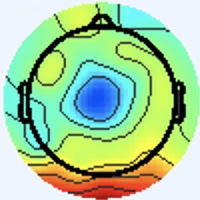

Source data for this figure (header and first rows):
[238 245 255], [238 245 255], [238 245 255], [238 245 255], [238 245 255], [238 245 255], [238 245 255], [238 245 255], [238 245 255], [238 245 255], [238 245 255], [238 245 255], [238 245 255], [238 245 255], [238 245 255], [238 245 255], [238 245 255], [238 245 255], [238 245 255], [238 245 255], [238 245 255], [238 245 255], [238 245 255], [238 245 255]
[238 245 255], [238 245 255], [238 245 255], [238 245 255], [238 245 255], [238 245 255], [238 245 255], [238 245 255], [238 245 255], [238 245 255], [238 245 255], [238 245 255], [238 245 255], [238 245 255], [238 245 255], [238 245 255], [238 245 255], [238 245 255], [238 245 255], [238 245 255], [238 245 255], [238 245 255], [238 245 255], [238 245 255]
[238 245 255], [238 245 255], [238 245 255], [238 245 255], [238 245 255], [238 245 255], [238 245 255], [238 245 255], [238 245 255], [238 245 255], [238 245 255], [238 245 255], [238 245 255], [238 245 255], [238 245 255], [238 245 255], [238 245 255], [238 245 255], [238 245 255], [238 245 255], [238 245 255], [238 245 255], [238 245 255], [238 245 255]
[238 245 255], [238 245 255], [238 245 255], [238 245 255], [238 245 255], [238 245 255], [238 245 255], [238 245 255], [238 245 255], [238 245 255], [238 245 255], [238 245 255], [238 245 255], [238 245 255], [238 245 255], [238 245 255], [238 245 255], [238 245 255], [238 245 255], [238 245 255], [238 245 255], [238 245 255], [238 245 255], [238 245 255]
[238 245 255], [238 245 255], [238 245 255], [238 245 255], [238 245 255], [238 245 255], [238 245 255], [238 245 255], [238 245 255], [238 245 255], [238 245 255], [238 245 255], [238 245 255], [238 245 255], [238 245 255], [238 245 255], [238 245 255], [238 245 255], [238 245 255], [238 245 255], [238 245 255], [238 245 255], [238 245 255], [238 245 255]
[238 245 255], [238 245 255], [238 245 255], [238 245 255], [238 245 255], [238 245 255], [238 245 255], [238 245 255], [238 245 255], [238 245 255], [238 245 255], [238 245 255], [238 245 255], [238 245 255], [238 245 255], [238 245 255], [238 245 255], [238 245 255], [238 245 255], [238 245 255], [238 245 255], [238 245 255], [238 245 255], [238 245 255]
[238 245 255], [238 245 255], [238 245 255], [238 245 255], [238 245 255], [238 245 255], [238 245 255], [238 245 255], [238 245 255], [238 245 255], [238 245 255], [238 245 255], [238 245 255], [238 245 255], [238 245 255], [238 245 255], [238 245 255], [238 245 255], [238 245 255], [238 245 255], [238 245 255], [238 245 255], [238 245 255], [238 245 255]
[238 245 255], [238 245 255], [238 245 255], [238 245 255], [238 245 255], [238 245 255], [238 245 255], [238 245 255], [238 245 255], [238 245 255], [238 245 255], [238 245 255], [238 245 255], [238 245 255], [238 245 255], [238 245 255], [238 245 255], [238 245 255], [238 245 255], [238 245 255], [238 245 255], [238 245 255], [238 245 255], [238 245 255]
[238 245 255], [238 245 255], [238 245 255], [238 245 255], [238 245 255], [238 245 255], [238 245 255], [238 245 255], [238 245 255], [238 245 255], [238 245 255], [238 245 255], [238 245 255], [238 245 255], [238 245 255], [238 245 255], [238 245 255], [238 245 255], [238 245 255], [238 245 255], [238 245 255], [238 245 255], [238 245 255], [238 245 255]
[238 245 255], [238 245 255], [238 245 255], [238 245 255], [238 245 255], [238 245 255], [238 245 255], [238 245 255], [238 245 255], [238 245 255], [238 245 255], [238 245 255], [238 245 255], [238 245 255], [238 245 255], [238 245 255], [238 245 255], [238 245 255], [238 245 255], [238 245 255], [238 245 255], [238 245 255], [238 245 255], [238 245 255]
[238 245 255], [238 245 255], [238 245 255], [238 245 255], [238 245 255], [238 245 255], [238 245 255], [238 245 255], [238 245 255], [238 245 255], [238 245 255], [238 245 255], [238 245 255], [238 245 255], [238 245 255], [238 245 255], [238 245 255], [238 245 255], [238 245 255], [238 245 255], [238 245 255], [238 245 255], [238 245 255], [238 245 255]
[238 245 255], [238 245 255], [238 245 255], [238 245 255], [238 245 255], [238 245 255], [238 245 255], [238 245 255], [238 245 255], [238 245 255], [238 245 255], [238 245 255], [238 245 255], [238 245 255], [238 245 255], [238 245 255], [238 245 255], [238 245 255], [238 245 255], [238 245 255], [238 245 255], [238 245 255], [238 245 255], [238 245 255]
[238 245 255], [238 245 255], [238 245 255], [238 245 255], [238 245 255], [238 245 255], [238 245 255], [238 245 255], [238 245 255], [238 245 255], [238 245 255], [238 245 255], [238 245 255], [238 245 255], [238 245 255], [238 245 255], [238 245 255], [238 245 255], [238 245 255], [238 245 255], [238 245 255], [238 245 255], [238 245 255], [238 245 255]
[238 245 255], [238 245 255], [238 245 255], [238 245 255], [238 245 255], [238 245 255], [238 245 255], [238 245 255], [238 245 255], [238 245 255], [238 245 255], [238 245 255], [238 245 255], [238 245 255], [238 245 255], [238 245 255], [238 245 255], [238 245 255], [238 245 255], [238 245 255], [238 245 255], [238 245 255], [238 245 255], [238 245 255]
[238 245 255], [238 245 255], [238 245 255], [238 245 255], [238 245 255], [238 245 255], [238 245 255], [238 245 255], [238 245 255], [238 245 255], [238 245 255], [238 245 255], [238 245 255], [238 245 255], [238 245 255], [238 245 255], [238 245 255], [238 245 255], [238 245 255], [238 245 255], [238 245 255], [238 245 255], [238 245 255], [238 245 255]
[238 245 255], [238 245 255], [238 245 255], [238 245 255], [238 245 255], [238 245 255], [238 245 255], [238 245 255], [238 245 255], [238 245 255], [238 245 255], [238 245 255], [238 245 255], [238 245 255], [238 245 255], [238 245 255], [238 245 255], [238 245 255], [238 245 255], [238 245 255], [238 245 255], [238 245 255], [238 245 255], [238 245 255]
[238 245 255], [238 245 255], [238 245 255], [238 245 255], [238 245 255], [238 245 255], [238 245 255], [238 245 255], [238 245 255], [238 245 255], [238 245 255], [238 245 255], [238 245 255], [238 245 255], [238 245 255], [238 245 255], [238 245 255], [238 245 255], [238 245 255], [238 245 255], [238 245 255], [238 245 255], [238 245 255], [238 245 255]
[238 245 255], [238 245 255], [238 245 255], [238 245 255], [238 245 255], [238 245 255], [238 245 255], [238 245 255], [238 245 255], [238 245 255], [238 245 255], [238 245 255], [238 245 255], [238 245 255], [238 245 255], [238 245 255], [238 245 255], [238 245 255], [238 245 255], [238 245 255], [238 245 255], [238 245 255], [238 245 255], [238 245 255]
[238 245 255], [238 245 255], [238 245 255], [238 245 255], [238 245 255], [238 245 255], [238 245 255], [238 245 255], [238 245 255], [238 245 255], [238 245 255], [238 245 255], [238 245 255], [238 245 255], [238 245 255], [238 245 255], [238 245 255], [238 245 255], [238 245 255], [238 245 255], [238 245 255], [238 245 255], [238 245 255], [238 245 255]
[238 245 255], [238 245 255], [238 245 255], [238 245 255], [238 245 255], [238 245 255], [238 245 255], [238 245 255], [238 245 255], [238 245 255], [238 245 255], [238 245 255], [238 245 255], [238 245 255], [238 245 255], [238 245 255], [238 245 255], [238 245 255], [238 245 255], [238 245 255], [238 245 255], [238 245 255], [238 245 255], [238 245 255]
[238 245 255], [238 245 255], [238 245 255], [238 245 255], [238 245 255], [238 245 255], [238 245 255], [238 245 255], [238 245 255], [238 245 255], [238 245 255], [238 245 255], [238 245 255], [238 245 255], [238 245 255], [238 245 255], [238 245 255], [238 245 255], [238 245 255], [238 245 255], [238 245 255], [238 245 255], [238 245 255], [238 245 255]
[238 245 255], [238 245 255], [238 245 255], [238 245 255], [238 245 255], [238 245 255], [238 245 255], [238 245 255], [238 245 255], [238 245 255], [238 245 255], [238 245 255], [238 245 255], [238 245 255], [238 245 255], [238 245 255], [238 245 255], [238 245 255], [238 245 255], [238 245 255], [238 245 255], [238 245 255], [238 245 255], [238 245 255]
[238 245 255], [238 245 255], [238 245 255], [238 245 255], [238 245 255], [238 245 255], [238 245 255], [238 245 255], [238 245 255], [238 245 255], [238 245 255], [238 245 255], [238 245 255], [238 245 255], [238 245 255], [238 245 255], [238 245 255], [238 245 255], [238 245 255], [238 245 255], [238 245 255], [238 245 255], [238 245 255], [238 245 255]
[238 245 255], [238 245 255], [238 245 255], [238 245 255], [238 245 255], [238 245 255], [238 245 255], [238 245 255], [238 245 255], [238 245 255], [238 245 255], [238 245 255], [238 245 255], [238 245 255], [238 245 255], [238 245 255], [238 245 255], [238 245 255], [238 245 255], [238 245 255], [238 245 255], [238 245 255], [238 245 255], [238 245 255]
[238 245 255], [238 245 255], [238 245 255], [238 245 255], [238 245 255], [238 245 255], [238 245 255], [238 245 255], [238 245 255], [238 245 255], [238 245 255], [238 245 255], [238 245 255], [238 245 255], [238 245 255], [238 245 255], [238 245 255], [238 245 255], [238 245 255], [238 245 255], [238 245 255], [238 245 255], [238 245 255], [238 245 255]
[238 245 255], [238 245 255], [238 245 255], [238 245 255], [238 245 255], [238 245 255], [238 245 255], [238 245 255], [238 245 255], [238 245 255], [238 245 255], [238 245 255], [238 245 255], [238 245 255], [238 245 255], [238 245 255], [238 245 255], [238 245 255], [238 245 255], [238 245 255], [238 245 255], [238 245 255], [238 245 255], [238 245 255]
[238 245 255], [238 245 255], [238 245 255], [238 245 255], [238 245 255], [238 245 255], [238 245 255], [238 245 255], [238 245 255], [238 245 255], [238 245 255], [238 245 255], [238 245 255], [238 245 255], [238 245 255], [238 245 255], [238 245 255], [238 245 255], [238 245 255], [238 245 255], [238 245 255], [238 245 255], [238 245 255], [238 245 255]
[238 245 255], [238 245 255], [238 245 255], [238 245 255], [238 245 255], [238 245 255], [238 245 255], [238 245 255], [238 245 255], [238 245 255], [238 245 255], [238 245 255], [238 245 255], [238 245 255], [238 245 255], [238 245 255], [238 245 255], [238 245 255], [238 245 255], [238 245 255], [238 245 255], [238 245 255], [238 245 255], [238 245 255]
[238 245 255], [238 245 255], [238 245 255], [238 245 255], [238 245 255], [238 245 255], [238 245 255], [238 245 255], [238 245 255], [238 245 255], [238 245 255], [238 245 255], [238 245 255], [238 245 255], [238 245 255], [238 245 255], [238 245 255], [238 245 255], [238 245 255], [238 245 255], [238 245 255], [238 245 255], [238 245 255], [238 245 255]
[238 245 255], [238 245 255], [238 245 255], [238 245 255], [238 245 255], [238 245 255], [238 245 255], [238 245 255], [238 245 255], [238 245 255], [238 245 255], [238 245 255], [238 245 255], [238 245 255], [238 245 255], [238 245 255], [238 245 255], [238 245 255], [238 245 255], [238 245 255], [238 245 255], [238 245 255], [238 245 255], [238 245 255]
[238 245 255], [238 245 255], [238 245 255], [238 245 255], [238 245 255], [238 245 255], [238 245 255], [238 245 255], [238 245 255], [238 245 255], [238 245 255], [238 245 255], [238 245 255], [238 245 255], [238 245 255], [238 245 255], [238 245 255], [238 245 255], [238 245 255], [238 245 255], [238 245 255], [238 245 255], [238 245 255], [238 245 255]
[238 245 255], [238 245 255], [238 245 255], [238 245 255], [238 245 255], [238 245 255], [238 245 255], [238 245 255], [238 245 255], [238 245 255], [238 245 255], [238 245 255], [238 245 255], [238 245 255], [238 245 255], [238 245 255], [240 244 255], [238 245 255], [238 245 255], [237 246 255], [238 245 255], [238 245 255], [238 245 255], [238 245 255]
[238 245 255], [238 245 255], [238 245 255], [238 245 255], [238 245 255], [238 245 255], [238 245 255], [238 245 255], [238 245 255], [238 245 255], [238 245 255], [238 245 255], [238 245 255], [238 245 255], [238 245 255], [240 244 255], [241 244 253], [240 244 253], [237 246 255], [236 246 255], [237 245 255], [237 245 255], [238 245 255], [238 245 255]
[238 245 255], [238 245 255], [238 245 255], [238 245 255], [238 245 255], [238 245 255], [238 245 255], [238 245 255], [238 245 255], [238 245 255], [238 245 255], [238 245 255], [238 245 255], [238 245 255], [238 245 255], [238 245 255], [240 244 253], [240 244 253], [238 245 255], [237 245 255], [238 244 255], [238 244 255], [238 245 255], [238 245 255]
[238 245 255], [238 245 255], [238 245 255], [238 245 255], [238 245 255], [238 245 255], [238 245 255], [238 245 255], [238 245 255], [238 245 255], [238 245 255], [238 245 255], [238 245 255], [238 245 255], [238 245 255], [238 245 255], [237 246 253], [238 245 253], [241 243 255], [241 243 255], [241 243 255], [240 244 255], [238 245 255], [237 246 255]
[238 245 255], [238 245 255], [238 245 255], [238 245 255], [238 245 255], [238 245 255], [238 245 255], [238 245 255], [238 245 255], [238 245 255], [238 245 255], [238 245 255], [238 245 255], [238 245 255], [238 245 255], [238 245 255], [237 246 253], [237 246 255], [241 243 255], [241 243 255], [240 244 255], [240 244 255], [238 245 255], [238 245 255]
[238 245 255], [238 245 255], [238 245 255], [238 245 255], [238 245 255], [238 245 255], [238 245 255], [238 245 255], [238 245 255], [238 245 255], [238 245 255], [238 245 255], [238 245 255], [238 245 255], [238 245 255], [238 245 255], [238 245 255], [237 246 255], [238 245 255], [237 246 255], [237 246 255], [237 246 255], [238 245 255], [240 244 253]
[238 245 255], [238 245 255], [238 245 255], [238 245 255], [238 245 255], [238 245 255], [238 245 255], [238 245 255], [238 245 255], [238 245 255], [238 245 255], [238 245 255], [238 245 255], [238 245 255], [238 245 255], [238 245 255], [238 245 255], [238 245 255], [237 246 255], [237 246 255], [237 246 255], [237 246 255], [240 244 253], [241 246 252]
[238 245 255], [238 245 255], [238 245 255], [238 245 255], [238 245 255], [238 245 255], [238 245 255], [238 245 255], [238 245 255], [238 245 255], [238 245 255], [238 245 255], [238 245 255], [238 245 255], [238 245 255], [238 245 255], [240 244 255], [240 244 255], [240 244 255], [240 244 255], [238 245 255], [238 245 253], [242 245 252], [239 247 250]
[238 245 255], [238 245 255], [238 245 255], [238 245 255], [238 245 255], [238 245 255], [238 245 255], [238 245 255], [238 245 255], [238 245 255], [238 245 255], [238 245 255], [238 245 255], [238 245 255], [238 245 255], [238 245 255], [240 244 255], [240 244 255], [240 244 255], [240 244 255], [238 245 255], [239 246 254], [239 247 250], [232 253 248]
[238 245 255], [238 245 255], [238 245 255], [238 245 255], [238 245 255], [238 245 255], [238 245 255], [238 245 255], [238 245 255], [238 245 255], [238 245 255], [238 245 255], [238 245 255], [238 245 255], [238 245 255], [240 244 255], [242 244 255], [241 243 255], [238 244 255], [239 245 255], [237 246 255], [238 252 255], [233 255 252], [204 251 233]
[238 245 255], [238 245 255], [238 245 255], [238 245 255], [238 245 255], [238 245 255], [238 245 255], [238 245 255], [238 245 255], [238 245 255], [238 245 255], [238 245 255], [238 245 255], [238 245 255], [238 245 255], [240 244 255], [241 243 255], [241 243 255], [236 242 254], [238 246 255], [238 247 255], [227 248 249], [206 250 235], [173 246 216]
[238 245 255], [238 245 255], [238 245 255], [238 245 255], [238 245 255], [238 245 255], [238 245 255], [238 245 255], [238 245 255], [238 245 255], [238 245 255], [238 245 255], [238 245 255], [238 245 255], [238 245 255], [240 244 255], [241 244 253], [241 245 255], [237 245 255], [239 249 255], [238 249 255], [210 242 237], [168 242 215], [142 243 199]
[238 245 255], [238 245 255], [238 245 255], [238 245 255], [238 245 255], [238 245 255], [238 245 255], [238 245 255], [238 245 255], [238 245 255], [238 245 255], [238 245 255], [238 245 255], [238 245 255], [238 245 255], [238 245 255], [240 244 253], [241 245 254], [236 245 254], [239 249 255], [234 252 254], [200 244 231], [150 241 206], [128 245 193]
[238 245 255], [238 245 255], [238 245 255], [238 245 255], [238 245 255], [238 245 255], [238 245 255], [238 245 255], [238 245 255], [238 245 255], [238 245 255], [238 245 255], [238 245 255], [238 245 255], [238 245 255], [238 245 255], [238 245 253], [237 244 252], [236 243 253], [236 249 255], [229 255 252], [195 250 231], [148 244 206], [128 247 193]
[238 245 255], [238 245 255], [238 245 255], [238 245 255], [238 245 255], [238 245 255], [238 245 255], [238 245 255], [238 245 255], [238 245 255], [238 245 255], [238 245 255], [238 245 255], [238 245 255], [238 245 255], [238 245 255], [238 245 253], [239 248 255], [239 250 255], [227 251 251], [204 252 240], [173 247 220], [142 245 202], [130 249 195]
[238 245 255], [238 245 255], [238 245 255], [238 245 255], [238 245 255], [238 245 255], [238 245 255], [238 245 255], [238 245 255], [238 245 255], [238 245 255], [238 245 255], [238 245 255], [238 245 255], [238 245 255], [238 245 255], [237 246 253], [236 249 255], [232 253 255], [203 249 239], [162 245 219], [139 245 205], [133 245 197], [132 249 194]
[238 245 255], [238 245 255], [238 245 255], [238 245 255], [238 245 255], [238 245 255], [240 244 255], [240 244 255], [238 245 255], [238 245 255], [238 245 255], [238 245 255], [237 246 255], [237 246 255], [238 245 255], [238 245 253], [238 247 254], [226 247 248], [210 251 243], [173 245 223], [134 240 202], [126 248 199], [132 250 198], [131 248 193]
[240 244 255], [240 244 255], [240 244 255], [238 245 255], [237 246 253], [237 246 253], [241 243 255], [241 243 255], [241 245 255], [236 243 253], [238 244 255], [238 246 255], [235 245 254], [237 247 255], [239 248 255], [239 248 255], [237 248 254], [211 243 238], [165 239 214], [142 244 205], [132 250 202], [124 248 194], [127 249 192], [129 251 192]
[240 244 255], [240 244 255], [240 244 255], [238 245 255], [237 246 253], [237 246 253], [240 244 255], [241 243 255], [238 245 255], [238 245 255], [238 244 255], [238 244 255], [237 246 255], [236 245 254], [237 244 252], [238 247 254], [234 254 255], [200 246 235], [149 240 205], [127 245 197], [127 250 196], [126 251 193], [129 251 192], [129 251 190]
[238 244 255], [238 244 255], [241 243 255], [240 244 255], [238 245 253], [237 246 253], [238 245 255], [238 245 255], [237 246 255], [238 247 255], [239 243 255], [240 242 255], [242 244 255], [243 243 255], [241 244 253], [240 251 255], [227 255 253], [189 250 232], [144 242 203], [126 244 194], [127 250 195], [128 251 194], [131 250 192], [130 250 189]
[237 245 255], [238 244 255], [240 244 255], [240 244 255], [238 245 253], [237 246 253], [237 246 255], [237 246 255], [236 245 254], [239 248 255], [238 244 255], [239 243 254], [243 243 255], [244 244 254], [241 245 254], [227 248 249], [200 250 238], [171 250 221], [140 247 203], [127 250 196], [128 251 194], [127 251 191], [130 249 191], [132 250 190]
[237 246 255], [237 246 255], [237 246 255], [237 246 255], [237 246 255], [237 246 255], [238 245 255], [238 245 255], [236 242 254], [238 246 255], [236 246 255], [237 246 255], [240 244 255], [241 248 255], [232 250 254], [204 244 236], [164 240 214], [143 245 205], [129 250 197], [125 253 194], [124 252 193], [125 251 190], [130 249 191], [135 251 190]
[237 246 255], [237 246 255], [237 246 255], [237 246 255], [236 246 255], [236 246 255], [238 245 255], [238 245 255], [240 244 255], [239 245 255], [236 246 255], [236 246 255], [237 244 252], [240 251 255], [232 255 255], [196 246 234], [148 239 206], [127 245 197], [125 250 194], [124 254 192], [123 253 191], [127 253 192], [130 250 189], [135 251 190]
[238 245 255], [238 245 255], [238 245 255], [238 245 255], [237 246 255], [236 246 255], [236 246 255], [237 246 255], [242 244 255], [245 244 255], [239 243 254], [238 245 255], [241 244 253], [240 249 254], [228 254 253], [194 248 232], [144 244 206], [125 248 194], [127 252 194], [126 255 191], [125 254 190], [128 254 191], [130 250 189], [134 250 189]
[238 245 255], [238 245 255], [238 245 255], [238 245 255], [238 245 255], [237 246 255], [236 246 255], [237 246 255], [239 241 254], [245 245 255], [240 242 254], [242 246 255], [242 247 253], [229 247 247], [207 250 241], [173 247 222], [138 248 203], [124 249 193], [128 252 192], [127 253 190], [126 252 189], [127 253 190], [130 250 189], [133 249 188]
[237 246 255], [237 246 255], [237 246 255], [238 245 255], [241 243 255], [241 243 255], [238 245 255], [238 245 255], [237 244 254], [240 244 255], [242 246 255], [241 248 255], [237 251 252], [208 245 237], [162 237 214], [139 243 206], [131 249 199], [128 251 194], [129 251 190], [129 252 189], [127 253 190], [127 253 190], [131 251 189], [134 250 187]
[237 246 255], [237 246 255], [236 246 255], [237 246 255], [241 243 255], [243 243 255], [240 244 255], [238 245 255], [237 246 255], [237 246 255], [238 242 251], [237 248 252], [233 255 253], [197 248 233], [145 240 208], [126 246 201], [128 251 197], [128 251 194], [131 251 190], [131 251 189], [127 253 190], [127 253 189], [131 251 189], [134 250 185]
[241 243 255], [240 244 255], [236 246 255], [237 246 255], [241 243 255], [243 243 255], [240 244 255], [238 245 255], [237 246 255], [238 247 255], [240 244 253], [236 250 251], [229 255 253], [192 251 233], [141 241 205], [125 247 200], [128 251 197], [129 251 192], [131 251 190], [129 252 189], [127 253 189], [127 253 189], [131 251 187], [134 251 183]
[241 243 255], [240 244 255], [237 246 255], [237 246 255], [240 244 255], [240 244 255], [240 244 255], [238 245 255], [240 244 255], [240 247 255], [238 247 252], [224 249 246], [204 252 238], [173 249 223], [136 245 204], [126 250 200], [129 250 196], [131 250 192], [131 251 190], [129 252 189], [128 252 189], [128 253 187], [132 251 185], [135 250 181]
[238 245 255], [238 245 255], [240 244 255], [238 245 255], [238 245 255], [237 246 255], [237 246 255], [238 245 255], [244 242 253], [242 245 254], [234 249 252], [204 246 236], [162 242 215], [138 244 206], [128 248 202], [127 251 199], [132 249 196], [134 249 190], [132 250 189], [131 251 187], [129 252 187], [131 252 185], [135 250 183], [136 250 180]
... 139 more rows
